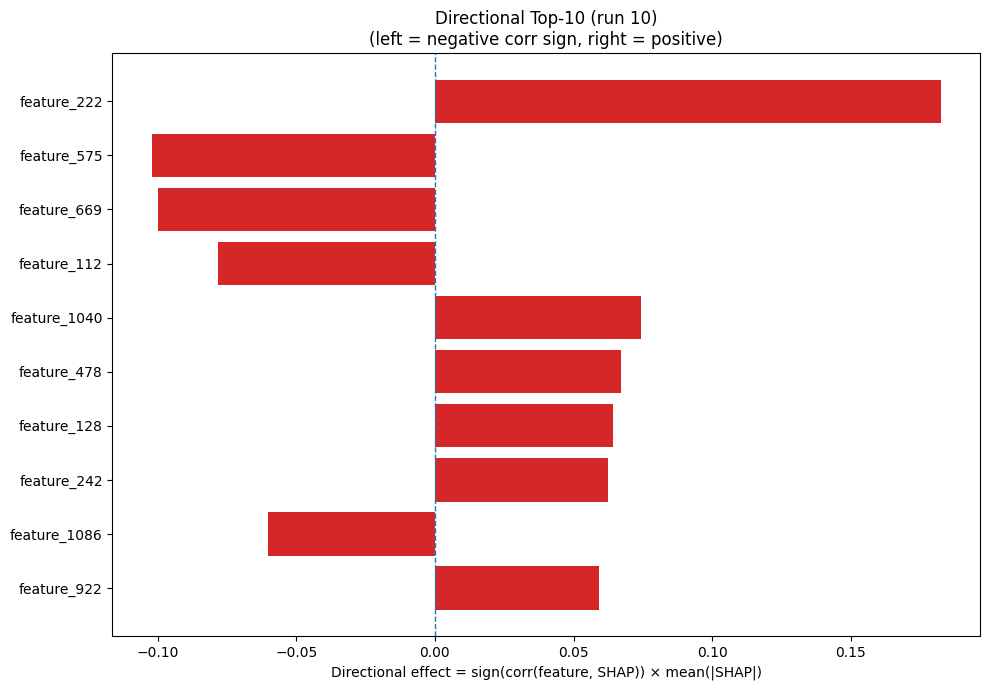

Source data for this figure (header and first rows):
Index, Feature, CorrSign, MeanAbsSHAP, DirectionalEffect
222, feature_222, 1.0, 0.1824, 0.1824
575, feature_575, -1.0, 0.102, -0.102
669, feature_669, -1.0, 0.09968, -0.09968
112, feature_112, -1.0, 0.07812, -0.07812
1040, feature_1040, 1.0, 0.07425, 0.07425
478, feature_478, 1.0, 0.06701, 0.06701
128, feature_128, 1.0, 0.06418, 0.06418
242, feature_242, 1.0, 0.06246, 0.06246
1086, feature_1086, -1.0, 0.06024, -0.06024
922, feature_922, 1.0, 0.05929, 0.05929
1228, feature_1228, -1.0, 0.05711, -0.05711
735, feature_735, -1.0, 0.05637, -0.05637
426, feature_426, 1.0, 0.0551, 0.0551
501, feature_501, 1.0, 0.0516, 0.0516
777, feature_777, 1.0, 0.04869, 0.04869
240, feature_240, -1.0, 0.04527, -0.04527
881, feature_881, -1.0, 0.04526, -0.04526
630, feature_630, 1.0, 0.04189, 0.04189
1052, feature_1052, 1.0, 0.03952, 0.03952
118, feature_118, 1.0, 0.03887, 0.03887
1094, feature_1094, -1.0, 0.03731, -0.03731
849, feature_849, -1.0, 0.03651, -0.03651
910, feature_910, -1.0, 0.0352, -0.0352
884, feature_884, 1.0, 0.03515, 0.03515
702, feature_702, -1.0, 0.03407, -0.03407
165, feature_165, 1.0, 0.03288, 0.03288
370, feature_370, 1.0, 0.03168, 0.03168
1082, feature_1082, 1.0, 0.0305, 0.0305
129, feature_129, -1.0, 0.02935, -0.02935
532, feature_532, -1.0, 0.02795, -0.02795
638, feature_638, -1.0, 0.02754, -0.02754
847, feature_847, 1.0, 0.02459, 0.02459
916, feature_916, -1.0, 0.02315, -0.02315
333, feature_333, -1.0, 0.02211, -0.02211
917, feature_917, -1.0, 0.02188, -0.02188
389, feature_389, -1.0, 0.02134, -0.02134
449, feature_449, 1.0, 0.0208, 0.0208
860, feature_860, 1.0, 0.02073, 0.02073
369, feature_369, -1.0, 0.02039, -0.02039
753, feature_753, -1.0, 0.02028, -0.02028
1010, feature_1010, 1.0, 0.02028, 0.02028
854, feature_854, -1.0, 0.01978, -0.01978
1002, feature_1002, -1.0, 0.01963, -0.01963
690, feature_690, -1.0, 0.0196, -0.0196
1000, feature_1000, -1.0, 0.01932, -0.01932
133, feature_133, -1.0, 0.01917, -0.01917
147, feature_147, 1.0, 0.01875, 0.01875
148, feature_148, 1.0, 0.01802, 0.01802
995, feature_995, 1.0, 0.01707, 0.01707
156, feature_156, -1.0, 0.01699, -0.01699
774, feature_774, 1.0, 0.01625, 0.01625
1240, feature_1240, -1.0, 0.01592, -0.01592
300, feature_300, -1.0, 0.01558, -0.01558
536, feature_536, -1.0, 0.01518, -0.01518
1197, feature_1197, -1.0, 0.01492, -0.01492
940, feature_940, 1.0, 0.01462, 0.01462
1060, feature_1060, 1.0, 0.01459, 0.01459
934, feature_934, 1.0, 0.01432, 0.01432
962, feature_962, 1.0, 0.01422, 0.01422
1091, feature_1091, -1.0, 0.01409, -0.01409
... 1,220 more rows
